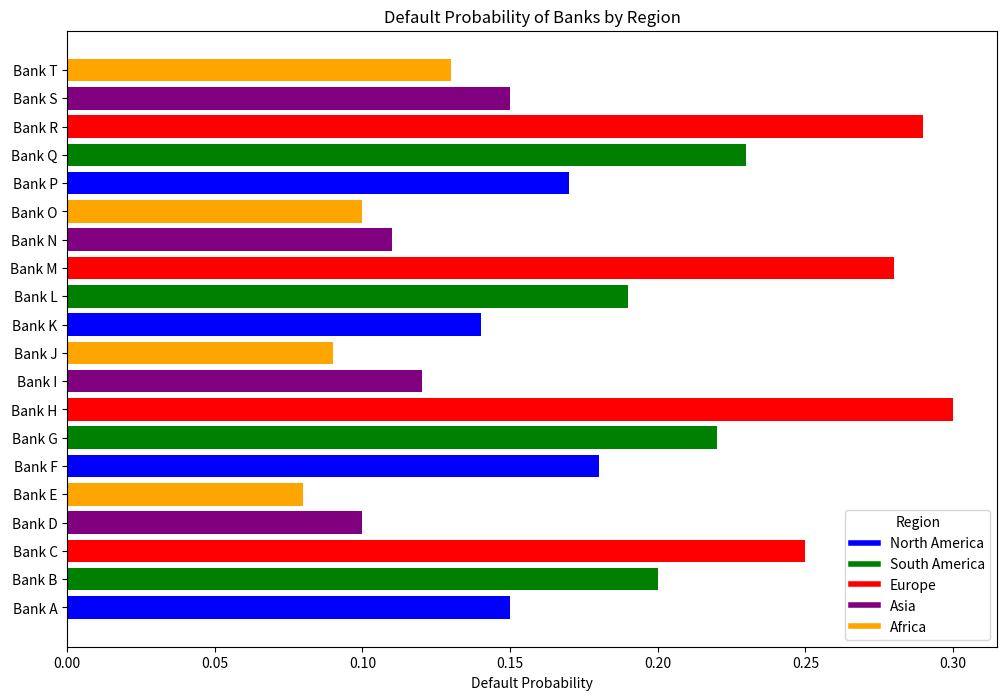

The matplotlib source for this figure:
import matplotlib.pyplot as plt
import numpy as np

# 示例数据
bank_names = ["Bank A", "Bank B", "Bank C", "Bank D", "Bank E",
              "Bank F", "Bank G", "Bank H", "Bank I", "Bank J",
              "Bank K", "Bank L", "Bank M", "Bank N", "Bank O",
              "Bank P", "Bank Q", "Bank R", "Bank S", "Bank T"]
regions = ["North America", "South America", "Europe", "Asia", "Africa",
           "North America", "South America", "Europe", "Asia", "Africa",
           "North America", "South America", "Europe", "Asia", "Africa",
           "North America", "South America", "Europe", "Asia", "Africa"]

default_probabilities = [0.15, 0.20, 0.25, 0.10, 0.08,
                         0.18, 0.22, 0.30, 0.12, 0.09,
                         0.14, 0.19, 0.28, 0.11, 0.10,
                         0.17, 0.23, 0.29, 0.15, 0.13]

# 颜色映射
region_colors = {
    "North America": "blue",
    "South America": "green",
    "Europe": "red",
    "Asia": "purple",
    "Africa": "orange"
}

colors = [region_colors[region] for region in regions]

# 创建条形图
fig, ax = plt.subplots(figsize=(12, 8))

bars = ax.barh(bank_names, default_probabilities, color=colors)

# 添加标签和标题
ax.set_xlabel('Default Probability')
ax.set_title('Default Probability of Banks by Region')

# 创建图例
from matplotlib.lines import Line2D
legend_elements = [Line2D([0], [0], color=color, lw=4, label=region) for region, color in region_colors.items()]
ax.legend(handles=legend_elements, title='Region')

plt.show()
